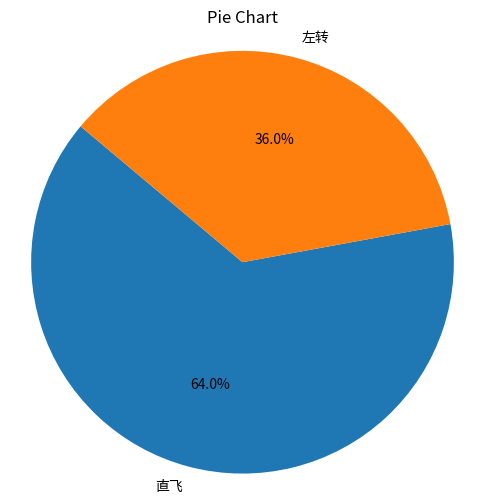

Python code for this plot:
import matplotlib.pyplot as plt

# 数据
sizes = [64,36]
labels = ['直飞','左转']

# 绘制饼图
plt.figure(figsize=(6, 6))  # 设置图形大小（可选）
plt.pie(sizes, labels=labels, autopct='%1.1f%%', startangle=140)  # autopct参数用于显示百分比，startangle参数用于设置起始角度
plt.axis('equal')  # 保持纵横比相等，使饼图为圆形
plt.title('Pie Chart')  # 添加标题

# 显示图形
plt.show()
